16-way image classification set "classification_dataset" from GitHub (HarishRaghav25/Rice-and-Maize-pest-detection); label vocabulary: maize curvularia leaf spot, maize maydis leaf blight, maize sorghum downy mildew, maize turcicum leaf blight, maize healthy, maize aphid, maize fall armyworm, rice bacterial leaf blight, rice brown spot, rice false smut, rice leaf sheath blight, rice healthy, rice leaf folder, rice skipper, rice white stem borer, rice yellow stem borer.

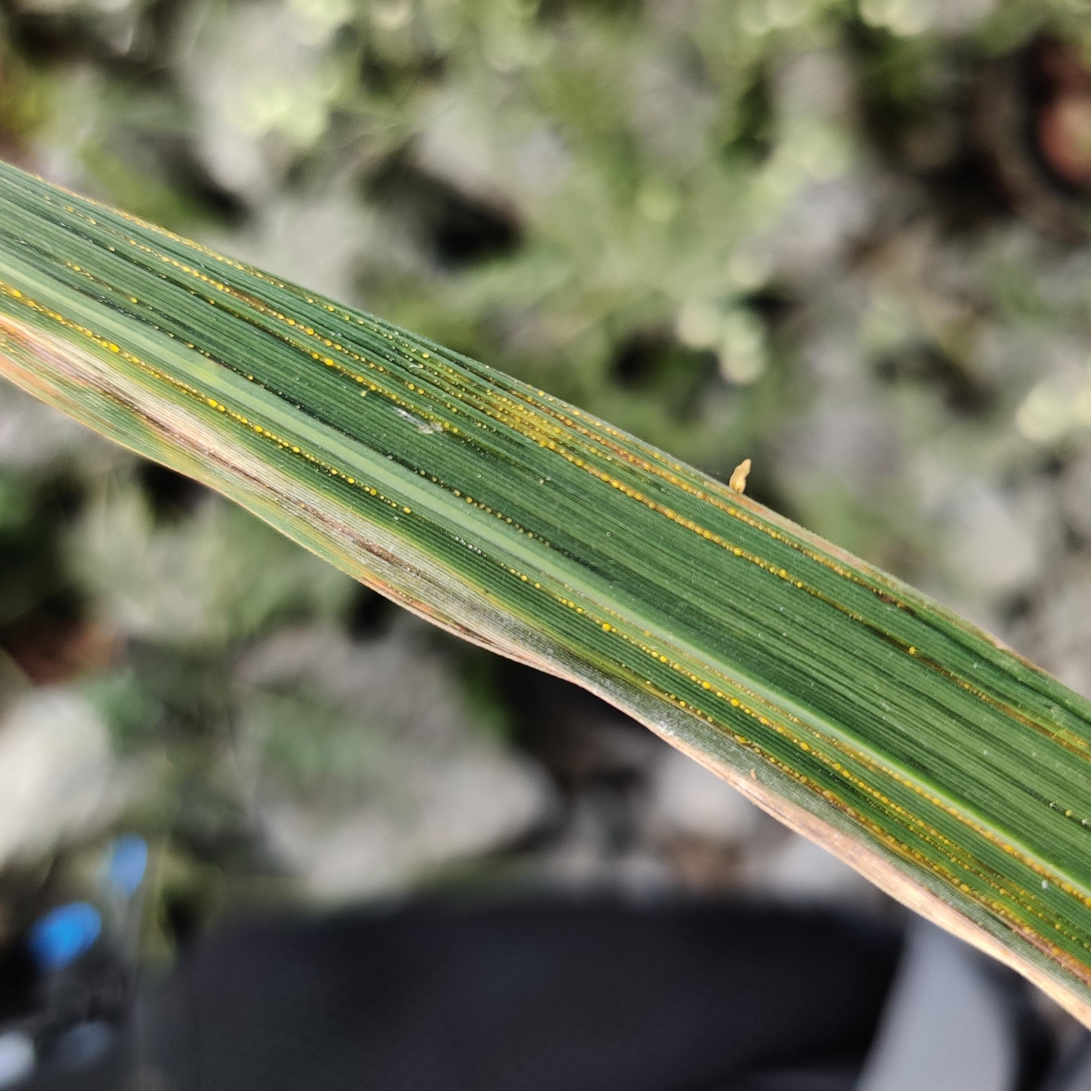
Label: rice bacterial leaf blight

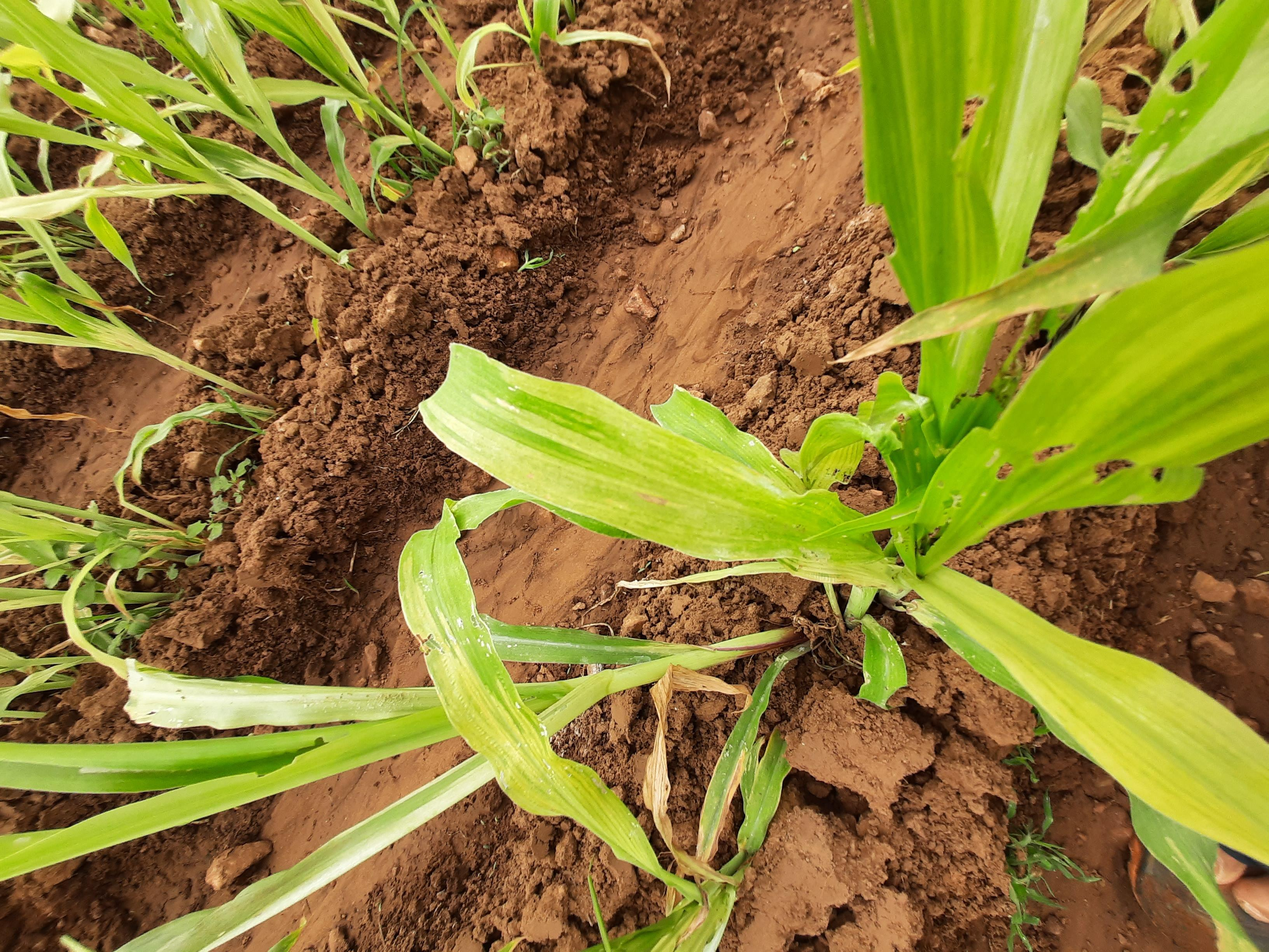
Label: maize sorghum downy mildew

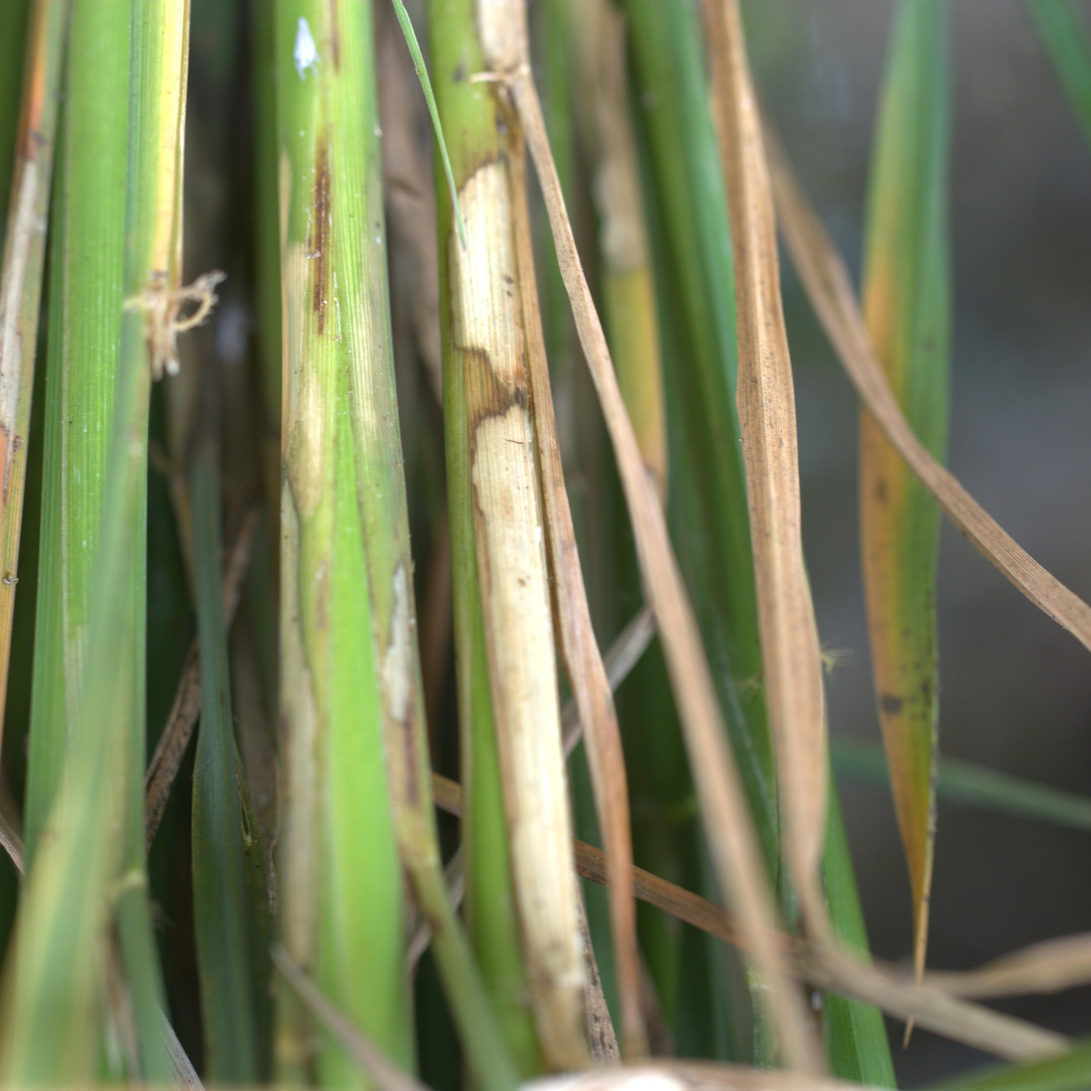
Label: rice leaf sheath blight

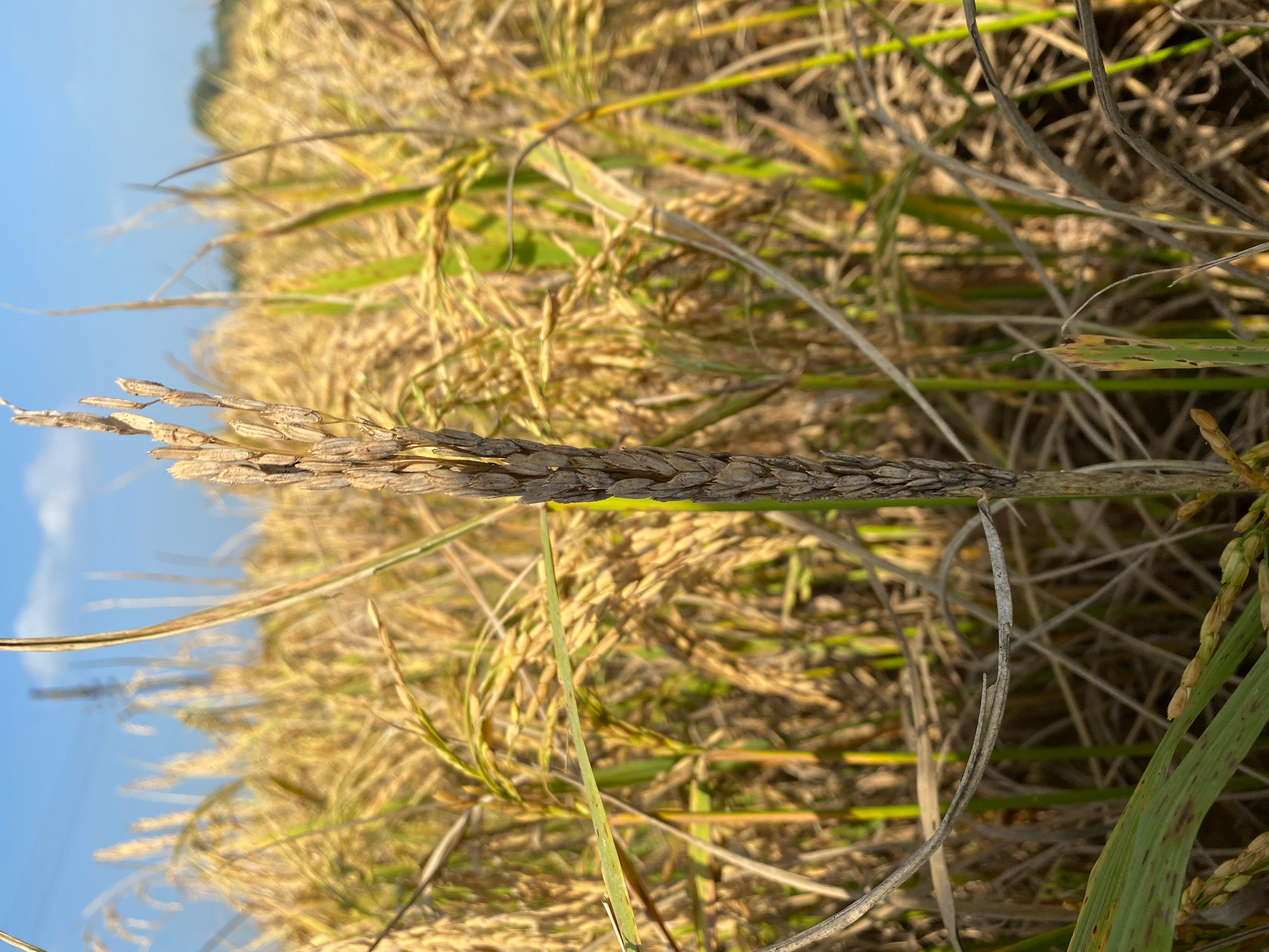
Label: rice white stem borer

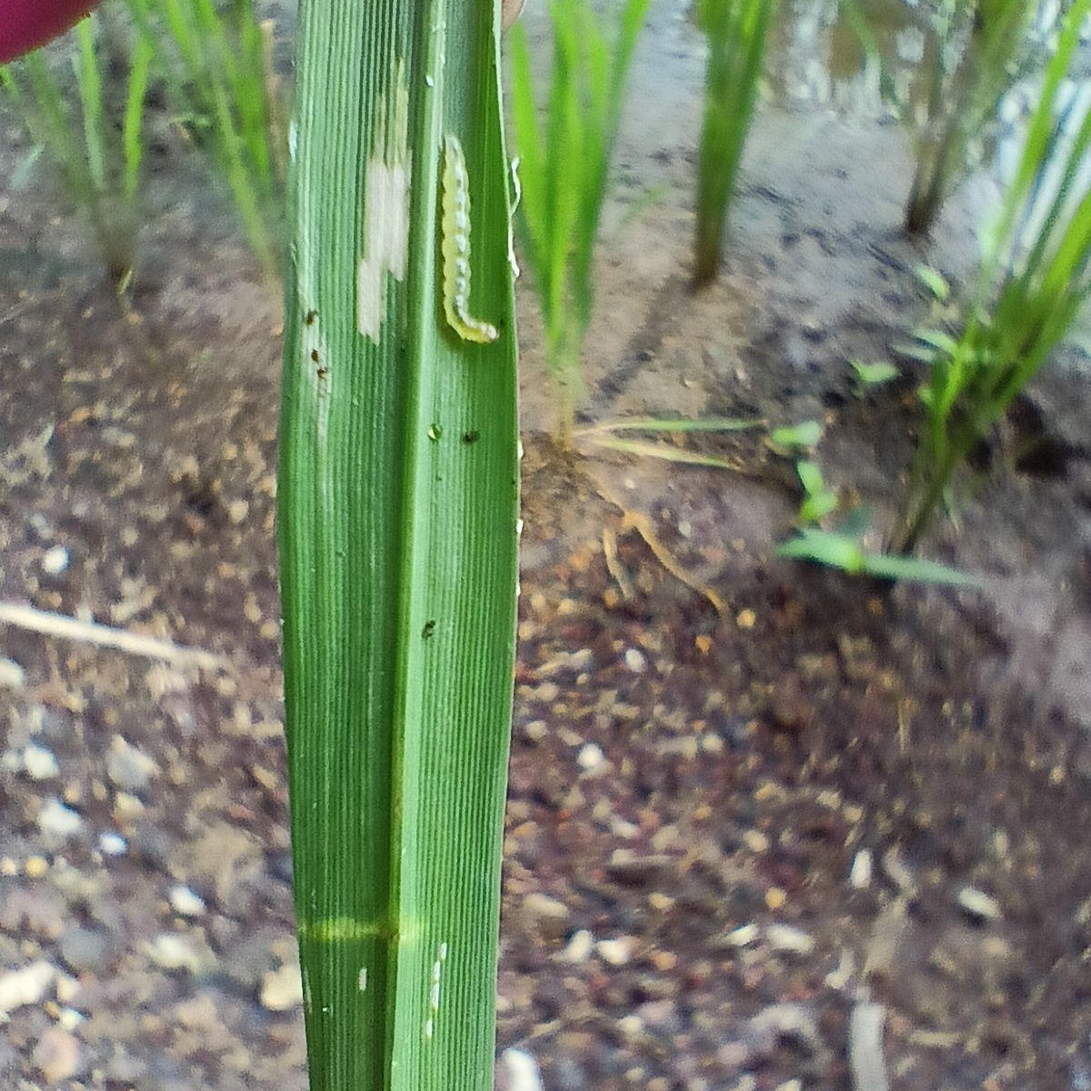
Label: rice leaf folder

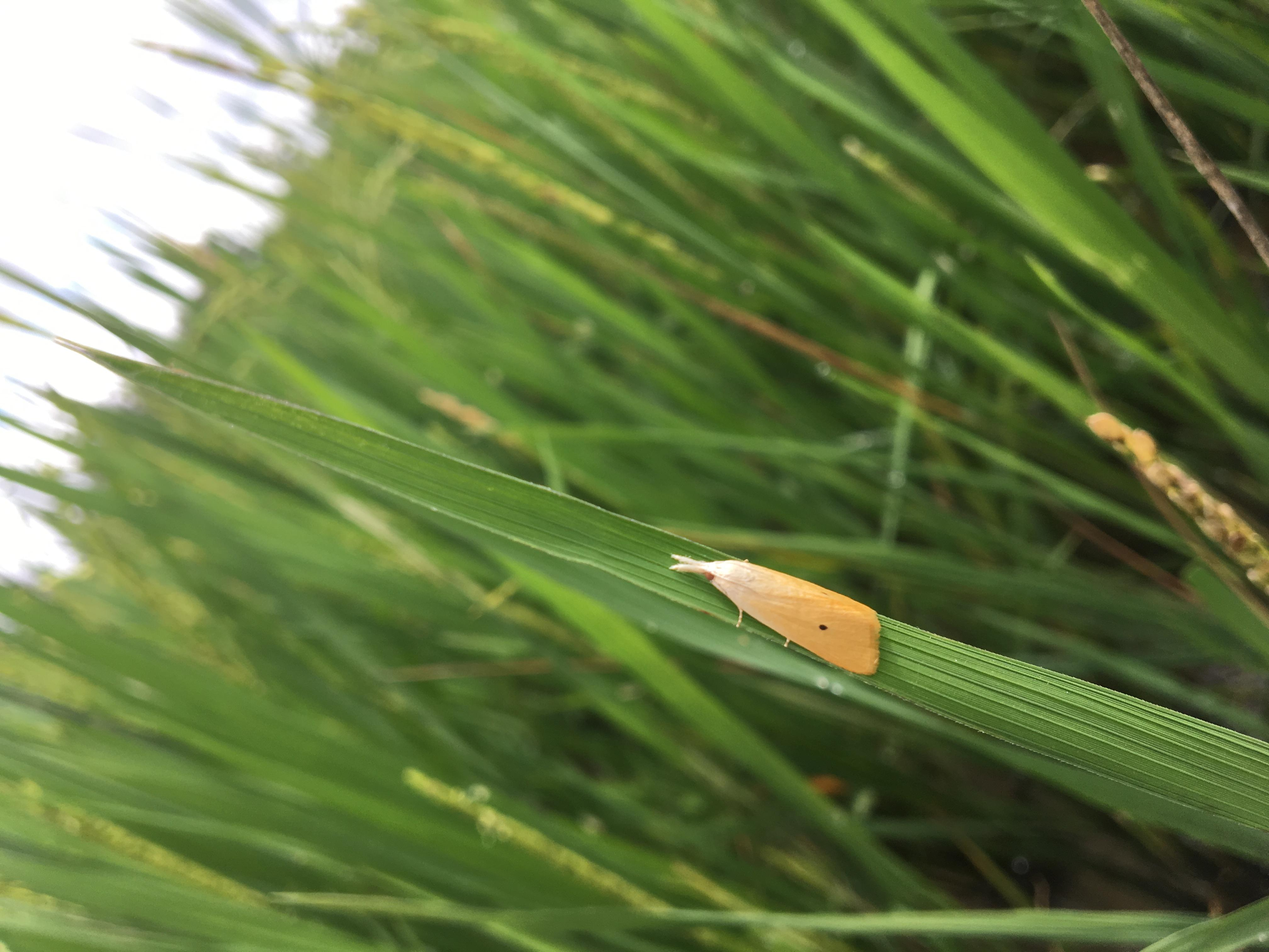
Label: rice yellow stem borer
